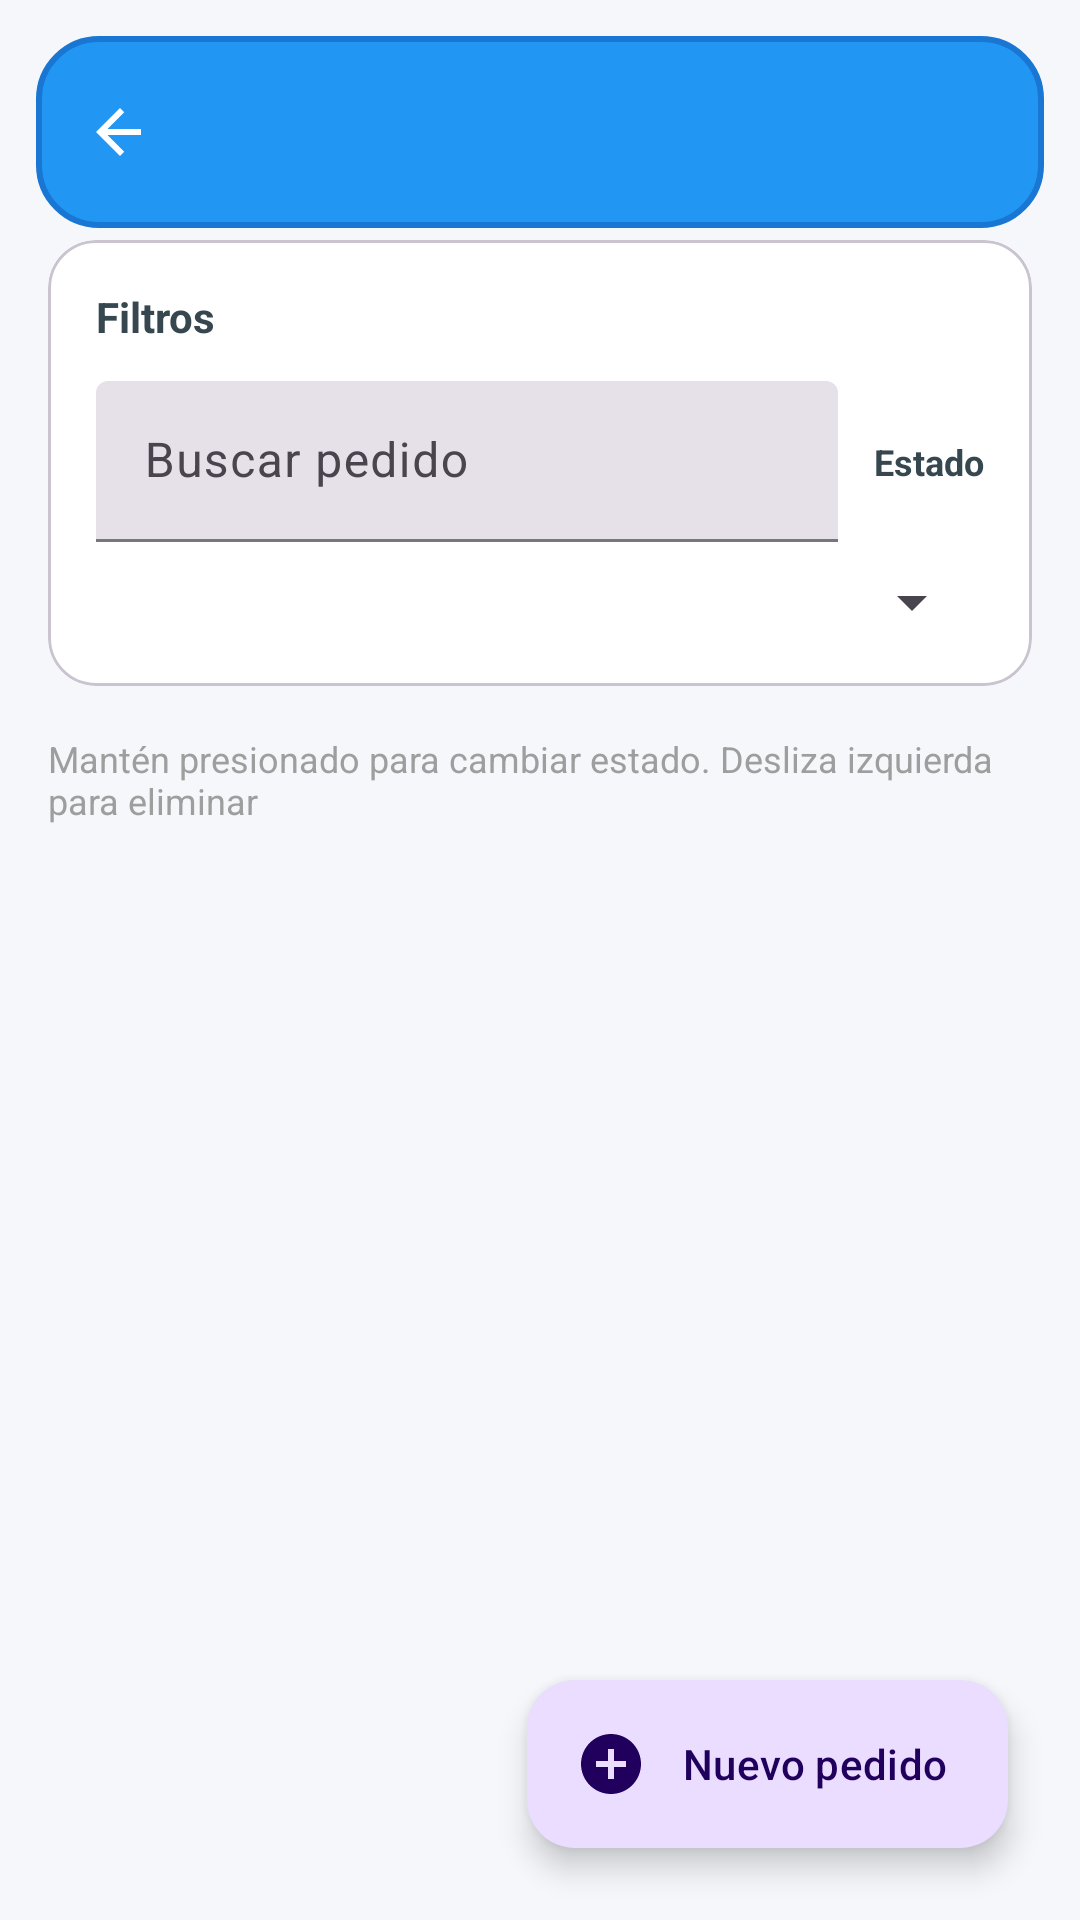

Produce the Android XML layout that renders to this screen, including the resource entries it uses.
<!-- AndroidManifest.xml: application theme Theme.Material3.DayNight.NoActionBar -->
<!-- res/layout/activity_lista_pedidos.xml -->
<?xml version="1.0" encoding="utf-8"?>
<androidx.coordinatorlayout.widget.CoordinatorLayout xmlns:android="http://schemas.android.com/apk/res/android"
    xmlns:app="http://schemas.android.com/apk/res-auto"
    xmlns:tools="http://schemas.android.com/tools"
    android:layout_width="match_parent"
    android:layout_height="match_parent"
    android:fitsSystemWindows="true"
    android:background="@color/background_light">

        <com.google.android.material.appbar.MaterialToolbar
        android:id="@+id/toolbar"
        android:layout_width="match_parent"
        android:layout_height="?attr/actionBarSize"
        android:layout_marginHorizontal="12dp"
        android:layout_marginTop="12dp"
        android:background="@drawable/bg_toolbar_main"
        android:elevation="4dp"
        android:title="@string/pedidos_title"
        app:titleCentered="true"
        app:titleTextColor="@color/white"
        app:navigationIcon="@drawable/ic_arrow_back" />

    <LinearLayout
        android:layout_width="match_parent"
        android:layout_height="match_parent"
        android:layout_marginTop="?attr/actionBarSize"
        android:orientation="vertical"
        android:padding="16dp">

        <com.google.android.material.card.MaterialCardView
            android:layout_width="match_parent"
            android:layout_height="wrap_content"
            android:layout_marginBottom="16dp"
            app:cardBackgroundColor="@color/background_card"
            app:cardCornerRadius="16dp"
            app:cardElevation="0dp">

            <LinearLayout
                android:layout_width="match_parent"
                android:layout_height="wrap_content"
                android:orientation="vertical"
                android:padding="16dp">

                <TextView
                    android:layout_width="wrap_content"
                    android:layout_height="wrap_content"
                    android:text="@string/pedidos_filter_title"
                    android:textColor="@color/gray_dark"
                    android:textSize="14sp"
                    android:textStyle="bold" />

                <LinearLayout
                    android:layout_width="match_parent"
                    android:layout_height="wrap_content"
                    android:layout_marginTop="12dp"
                    android:gravity="center_vertical"
                    android:orientation="horizontal">

                    <com.google.android.material.textfield.TextInputLayout
                        style="@style/Widget.Material3.TextInputLayout.FilledBox.Dense"
                        android:layout_width="0dp"
                        android:layout_height="wrap_content"
                        android:layout_marginEnd="12dp"
                        android:layout_weight="1"
                        android:hint="@string/pedidos_search_hint">

                        <com.google.android.material.textfield.TextInputEditText
                            android:id="@+id/etBuscar"
                            android:layout_width="match_parent"
                            android:layout_height="wrap_content"
                            android:imeOptions="actionSearch"
                            android:inputType="text"
                            tools:text="Ana" />
                    </com.google.android.material.textfield.TextInputLayout>

                    <TextView
                        android:layout_width="wrap_content"
                        android:layout_height="wrap_content"
                        android:text="@string/pedidos_filter_status"
                        android:textColor="@color/gray_dark"
                        android:textSize="12sp"
                        android:textStyle="bold" />
                </LinearLayout>

                <Spinner
                    android:id="@+id/spinnerFiltroEstado"
                    android:layout_width="match_parent"
                    android:layout_height="wrap_content"
                    android:layout_marginTop="8dp"
                    android:padding="4dp" />

            </LinearLayout>
        </com.google.android.material.card.MaterialCardView>

        <TextView
            android:id="@+id/tvSwipeHints"
            android:layout_width="match_parent"
            android:layout_height="wrap_content"
            android:layout_marginBottom="8dp"
            android:text="@string/pedidos_swipe_hint"
            android:textColor="@color/gray_medium"
            android:textSize="12sp" />

        <androidx.recyclerview.widget.RecyclerView
            android:id="@+id/rvPedidos"
            android:layout_width="match_parent"
            android:layout_height="0dp"
            android:layout_weight="1"
            android:clipToPadding="false"
            android:paddingBottom="16dp"
            tools:listitem="@layout/item_pedido" />

        <LinearLayout
            android:layout_width="match_parent"
            android:layout_height="wrap_content"
            android:gravity="center"
            android:orientation="vertical"
            android:padding="16dp">

            <TextView
                android:id="@+id/tvVacio"
                android:layout_width="wrap_content"
                android:layout_height="wrap_content"
                android:gravity="center"
                android:text="@string/pedidos_empty"
                android:textColor="@color/gray_dark"
                android:textSize="14sp"
                android:visibility="gone"
                tools:visibility="visible" />
        </LinearLayout>

    </LinearLayout>

    <com.google.android.material.floatingactionbutton.ExtendedFloatingActionButton
        android:id="@+id/fabNuevoPedido"
        android:layout_width="wrap_content"
        android:layout_height="wrap_content"
        android:layout_gravity="bottom|end"
        android:layout_margin="24dp"
        android:text="@string/nuevo_pedido"
        app:icon="@drawable/ic_add_circle" />

</androidx.coordinatorlayout.widget.CoordinatorLayout>
<!-- res/layout/item_pedido.xml (included above) -->
<?xml version="1.0" encoding="utf-8"?>
<com.google.android.material.card.MaterialCardView
    xmlns:android="http://schemas.android.com/apk/res/android"
    xmlns:app="http://schemas.android.com/apk/res-auto"
    xmlns:tools="http://schemas.android.com/tools"
    android:id="@+id/cardView"
    android:layout_width="match_parent"
    android:layout_height="wrap_content"
    android:layout_marginHorizontal="12dp"
    android:layout_marginVertical="8dp"
    app:cardCornerRadius="18dp"
    app:cardElevation="0dp"
    app:strokeColor="@color/primary_light"
    app:strokeWidth="1dp">

    <LinearLayout
        android:layout_width="match_parent"
        android:layout_height="wrap_content"
        android:orientation="vertical"
        android:padding="16dp">

        <LinearLayout
            android:layout_width="match_parent"
            android:layout_height="wrap_content"
            android:gravity="center_vertical"
            android:orientation="horizontal">

            <LinearLayout
                android:layout_width="0dp"
                android:layout_height="wrap_content"
                android:layout_weight="1"
                android:orientation="vertical">

                <TextView
                    android:id="@+id/tvCliente"
                    android:layout_width="wrap_content"
                    android:layout_height="wrap_content"
                    android:textColor="@color/gray_dark"
                    android:textSize="16sp"
                    android:textStyle="bold"
                    tools:text="Ana Perez" />

                <TextView
                    android:id="@+id/tvTienda"
                    android:layout_width="wrap_content"
                    android:layout_height="wrap_content"
                    android:layout_marginTop="2dp"
                    android:textColor="@color/gray"
                    android:textSize="13sp"
                    tools:text="Shein" />
            </LinearLayout>

            <com.google.android.material.chip.Chip
                android:id="@+id/tvEstado"
                style="@style/Widget.Material3.Chip.Assist.Elevated"
                android:layout_width="wrap_content"
                android:layout_height="wrap_content"
                android:textColor="@color/white"
                app:chipBackgroundColor="@color/dashboard_card_orders"
                app:chipIconTint="@color/white"
                app:chipStrokeColor="@android:color/transparent"
                tools:text="PENDIENTE" />
        </LinearLayout>

        <LinearLayout
            android:layout_width="match_parent"
            android:layout_height="wrap_content"
            android:layout_marginTop="12dp"
            android:gravity="center_vertical"
            android:orientation="horizontal">

            <TextView
                android:id="@+id/tvFechaEntrega"
                android:layout_width="0dp"
                android:layout_height="wrap_content"
                android:layout_weight="1"
                android:textColor="@color/gray"
                android:textSize="12sp"
                tools:text="Entrega: 15/05/2025" />

            <TextView
                android:id="@+id/tvTotal"
                android:layout_width="wrap_content"
                android:layout_height="wrap_content"
                android:textColor="@color/primary_dark"
                android:textSize="18sp"
                android:textStyle="bold"
                tools:text="RD$ 1,200.00" />
        </LinearLayout>

        <LinearLayout
            android:layout_width="match_parent"
            android:layout_height="wrap_content"
            android:layout_marginTop="8dp"
            android:gravity="center_vertical"
            android:orientation="horizontal">

            <TextView
                android:id="@+id/tvMontoCompra"
                android:layout_width="0dp"
                android:layout_height="wrap_content"
                android:layout_weight="1"
                android:textColor="@color/gray"
                android:textSize="12sp"
                tools:text="Compra: RD$ 900.00" />

            <TextView
                android:id="@+id/tvGanancia"
                android:layout_width="wrap_content"
                android:layout_height="wrap_content"
                android:textColor="@color/success_color"
                android:textSize="12sp"
                android:textStyle="bold"
                tools:text="Ganancia: RD$ 300.00" />
        </LinearLayout>

    </LinearLayout>

</com.google.android.material.card.MaterialCardView>
<!-- resources referenced by this layout -->
<resources>
  <color name="background_card">#FFFFFF</color>
  <color name="background_light">#F5F7FB</color>
  <color name="dashboard_card_orders">#1976D2</color>
  <color name="gray">#757575</color>
  <color name="gray_dark">#37474F</color>
  <color name="gray_medium">#9E9E9E</color>
  <color name="primary_dark">#1976D2</color>
  <color name="primary_light">#BBDEFB</color>
  <color name="success_color">#4CAF50</color>
  <color name="white">#FFFFFF</color>
  <!-- drawable bg_toolbar_main (drawable) -->
  <?xml version="1.0" encoding="utf-8"?>
  <shape xmlns:android="http://schemas.android.com/apk/res/android" android:shape="rectangle">
      <solid android:color="@color/primary_color"/>
      <stroke android:width="2dp" android:color="@color/primary_dark"/>
      <corners android:radius="20dp"/>
  </shape>
  <!-- drawable ic_add_circle (drawable) -->
  <vector xmlns:android="http://schemas.android.com/apk/res/android"
      android:width="24dp"
      android:height="24dp"
      android:viewportWidth="24"
      android:viewportHeight="24">
    <path
        android:fillColor="@android:color/white"
        android:pathData="M12,2C6.48,2 2,6.48 2,12s4.48,10 10,10 10,-4.48 10,-10S17.52,2 12,2zM17,13h-4v4h-2v-4L7,13v-2h4L11,7h2v4h4v2z"/>
  </vector>
  <!-- drawable ic_arrow_back (drawable) -->
  <?xml version="1.0" encoding="utf-8"?>
  <vector xmlns:android="http://schemas.android.com/apk/res/android"
      android:width="24dp"
      android:height="24dp"
      android:viewportWidth="24"
      android:viewportHeight="24">
      <path
          android:fillColor="@color/white"
          android:pathData="M19,11H7.83l5.58-5.59L12,4l-8,8 8,8 1.41-1.41L7.83,13H19v-2z" />
  </vector>
  <string name="nuevo_pedido">Nuevo pedido</string>
  <string name="pedidos_empty">No hay pedidos</string>
  <string name="pedidos_filter_status">Estado</string>
  <string name="pedidos_filter_title">Filtros</string>
  <string name="pedidos_search_hint">Buscar pedido</string>
  <string name="pedidos_swipe_hint">Mant\u00E9n presionado para cambiar estado. Desliza izquierda para eliminar</string>
  <string name="pedidos_title">Pedidos</string>
  <color name="primary_color">#2196F3</color>
</resources>
